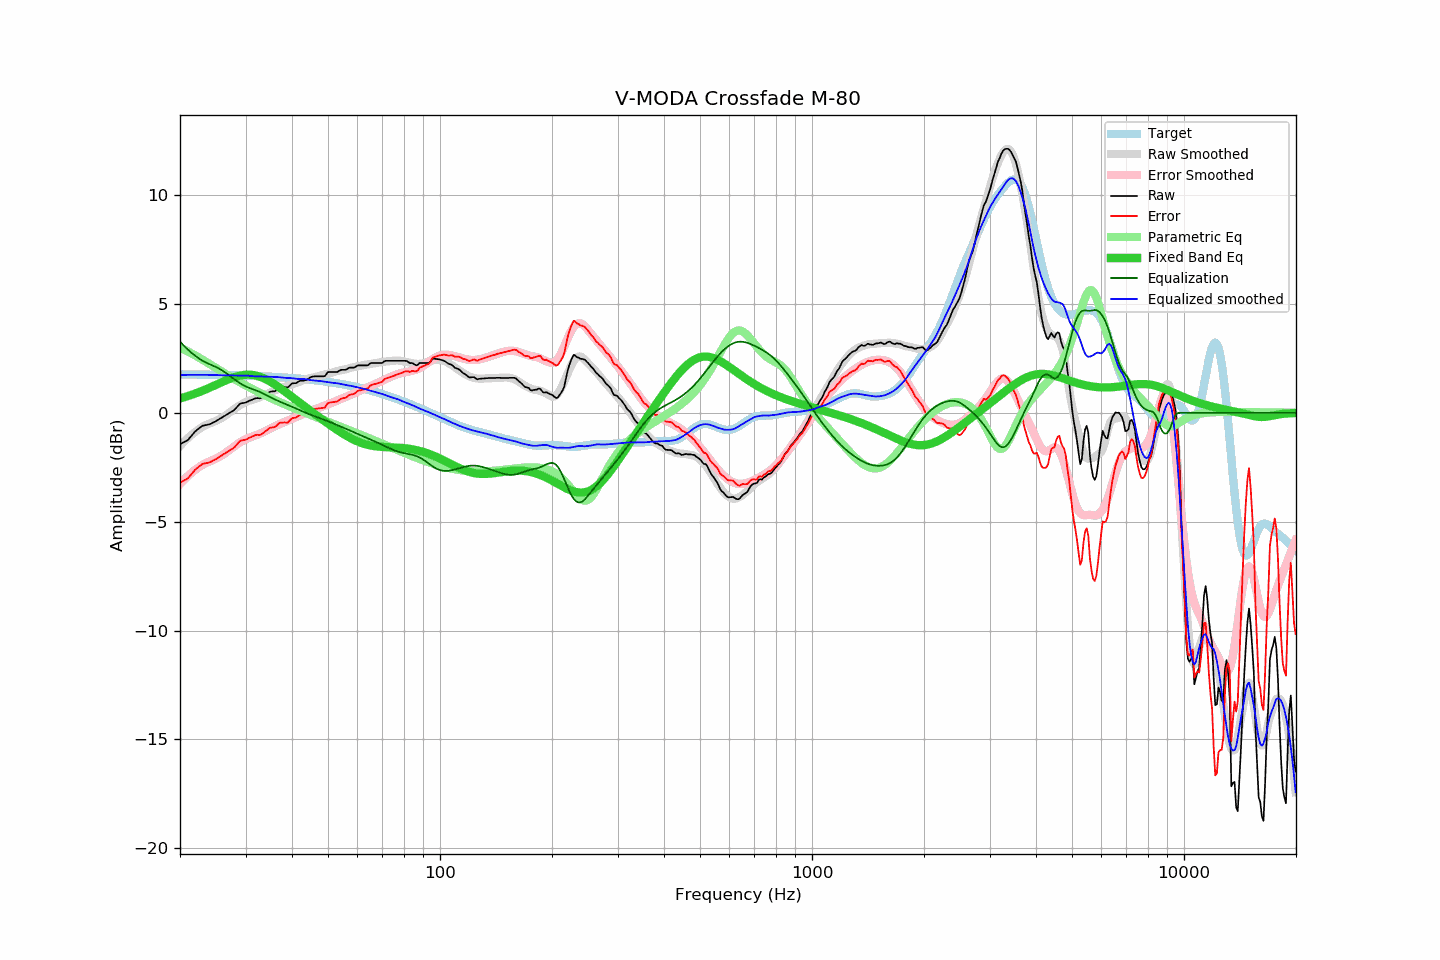

Values plotted in this chart, from the file beside it:
frequency, raw, error, smoothed, error_smoothed, equalization, parametric_eq, equalized_raw, equalized_smoothed, target
20.00, -1.44, -3.21, -1.53, -3.27, 3.27, 0.66, 1.83, 1.74, 1.77
20.20, -1.40, -3.17, -1.45, -3.19, 3.19, 0.68, 1.79, 1.74, 1.77
20.40, -1.36, -3.13, -1.37, -3.11, 3.11, 0.70, 1.75, 1.74, 1.76
20.61, -1.32, -3.09, -1.29, -3.04, 3.04, 0.72, 1.72, 1.74, 1.76
20.81, -1.29, -3.05, -1.22, -2.97, 2.97, 0.75, 1.67, 1.74, 1.76
21.02, -1.24, -3.00, -1.15, -2.90, 2.90, 0.77, 1.66, 1.74, 1.76
21.23, -1.15, -2.91, -1.09, -2.83, 2.83, 0.79, 1.68, 1.74, 1.76
21.44, -1.07, -2.83, -1.02, -2.77, 2.77, 0.82, 1.70, 1.74, 1.76
21.66, -0.98, -2.74, -0.96, -2.70, 2.70, 0.85, 1.72, 1.74, 1.76
21.87, -0.89, -2.65, -0.90, -2.65, 2.65, 0.87, 1.76, 1.74, 1.76
22.09, -0.82, -2.58, -0.85, -2.59, 2.59, 0.90, 1.77, 1.74, 1.76
22.31, -0.76, -2.52, -0.80, -2.54, 2.54, 0.93, 1.78, 1.74, 1.76
22.54, -0.70, -2.46, -0.74, -2.48, 2.48, 0.95, 1.78, 1.74, 1.75
22.76, -0.65, -2.41, -0.69, -2.43, 2.43, 0.98, 1.78, 1.74, 1.75
22.99, -0.59, -2.34, -0.64, -2.39, 2.39, 1.01, 1.80, 1.75, 1.75
23.22, -0.58, -2.33, -0.60, -2.35, 2.35, 1.04, 1.77, 1.75, 1.75
23.45, -0.56, -2.31, -0.57, -2.31, 2.31, 1.08, 1.75, 1.75, 1.75
23.69, -0.55, -2.30, -0.53, -2.28, 2.28, 1.11, 1.73, 1.74, 1.75
23.92, -0.53, -2.28, -0.50, -2.24, 2.24, 1.14, 1.71, 1.74, 1.75
24.16, -0.51, -2.26, -0.48, -2.21, 2.21, 1.17, 1.70, 1.74, 1.75
24.40, -0.47, -2.22, -0.45, -2.18, 2.18, 1.21, 1.71, 1.73, 1.74
24.65, -0.43, -2.18, -0.42, -2.15, 2.15, 1.24, 1.72, 1.73, 1.74
24.89, -0.40, -2.14, -0.38, -2.12, 2.12, 1.27, 1.72, 1.73, 1.74
25.14, -0.35, -2.09, -0.35, -2.08, 2.08, 1.31, 1.73, 1.73, 1.74
25.39, -0.31, -2.05, -0.31, -2.04, 2.04, 1.34, 1.73, 1.73, 1.74
25.65, -0.26, -2.00, -0.28, -2.00, 2.00, 1.37, 1.74, 1.72, 1.74
25.91, -0.22, -1.96, -0.23, -1.96, 1.96, 1.41, 1.73, 1.72, 1.74
26.16, -0.17, -1.91, -0.19, -1.91, 1.91, 1.44, 1.74, 1.72, 1.73
26.43, -0.13, -1.86, -0.14, -1.86, 1.86, 1.47, 1.73, 1.72, 1.73
26.69, -0.08, -1.81, -0.08, -1.81, 1.81, 1.50, 1.73, 1.72, 1.73
26.96, -0.04, -1.77, -0.03, -1.75, 1.75, 1.53, 1.71, 1.72, 1.73
27.23, 0.01, -1.72, 0.02, -1.70, 1.70, 1.56, 1.70, 1.72, 1.73
27.50, 0.05, -1.68, 0.08, -1.64, 1.64, 1.59, 1.69, 1.72, 1.73
27.77, 0.09, -1.63, 0.13, -1.58, 1.58, 1.62, 1.67, 1.72, 1.72
28.05, 0.15, -1.57, 0.18, -1.53, 1.53, 1.64, 1.68, 1.71, 1.72
28.33, 0.23, -1.49, 0.23, -1.48, 1.48, 1.67, 1.71, 1.71, 1.72
28.62, 0.32, -1.40, 0.28, -1.42, 1.42, 1.69, 1.74, 1.71, 1.72
28.90, 0.40, -1.32, 0.33, -1.38, 1.38, 1.70, 1.77, 1.71, 1.71
29.19, 0.44, -1.27, 0.38, -1.33, 1.33, 1.72, 1.77, 1.71, 1.71
29.48, 0.45, -1.26, 0.42, -1.29, 1.29, 1.73, 1.73, 1.71, 1.71
29.78, 0.46, -1.25, 0.46, -1.25, 1.25, 1.74, 1.70, 1.71, 1.71
30.08, 0.48, -1.23, 0.50, -1.21, 1.21, 1.75, 1.69, 1.71, 1.71
30.38, 0.51, -1.20, 0.53, -1.18, 1.18, 1.75, 1.68, 1.71, 1.70
30.68, 0.55, -1.15, 0.56, -1.15, 1.15, 1.75, 1.69, 1.70, 1.70
30.99, 0.58, -1.12, 0.58, -1.12, 1.12, 1.75, 1.69, 1.69, 1.70
31.30, 0.61, -1.09, 0.60, -1.09, 1.09, 1.74, 1.70, 1.69, 1.70
31.61, 0.64, -1.05, 0.62, -1.06, 1.06, 1.73, 1.70, 1.68, 1.69
31.93, 0.67, -1.02, 0.64, -1.04, 1.04, 1.71, 1.70, 1.68, 1.69
32.24, 0.68, -1.01, 0.67, -1.01, 1.01, 1.70, 1.69, 1.68, 1.69
32.57, 0.67, -1.01, 0.70, -0.98, 0.98, 1.68, 1.65, 1.68, 1.68
32.89, 0.67, -1.01, 0.73, -0.95, 0.95, 1.65, 1.62, 1.67, 1.68
33.22, 0.71, -0.97, 0.75, -0.91, 0.91, 1.62, 1.62, 1.67, 1.68
33.55, 0.76, -0.91, 0.78, -0.88, 0.88, 1.59, 1.64, 1.66, 1.67
33.89, 0.82, -0.85, 0.82, -0.84, 0.84, 1.56, 1.66, 1.66, 1.67
34.23, 0.87, -0.80, 0.85, -0.80, 0.80, 1.52, 1.67, 1.66, 1.67
34.57, 0.92, -0.74, 0.89, -0.77, 0.77, 1.48, 1.68, 1.66, 1.66
34.92, 0.97, -0.69, 0.93, -0.73, 0.73, 1.44, 1.70, 1.66, 1.66
35.27, 0.98, -0.68, 0.97, -0.69, 0.69, 1.40, 1.67, 1.66, 1.66
35.62, 0.99, -0.66, 1.00, -0.65, 0.65, 1.35, 1.64, 1.65, 1.65
35.97, 0.99, -0.66, 1.03, -0.62, 0.62, 1.30, 1.61, 1.65, 1.65
... 635 more rows
